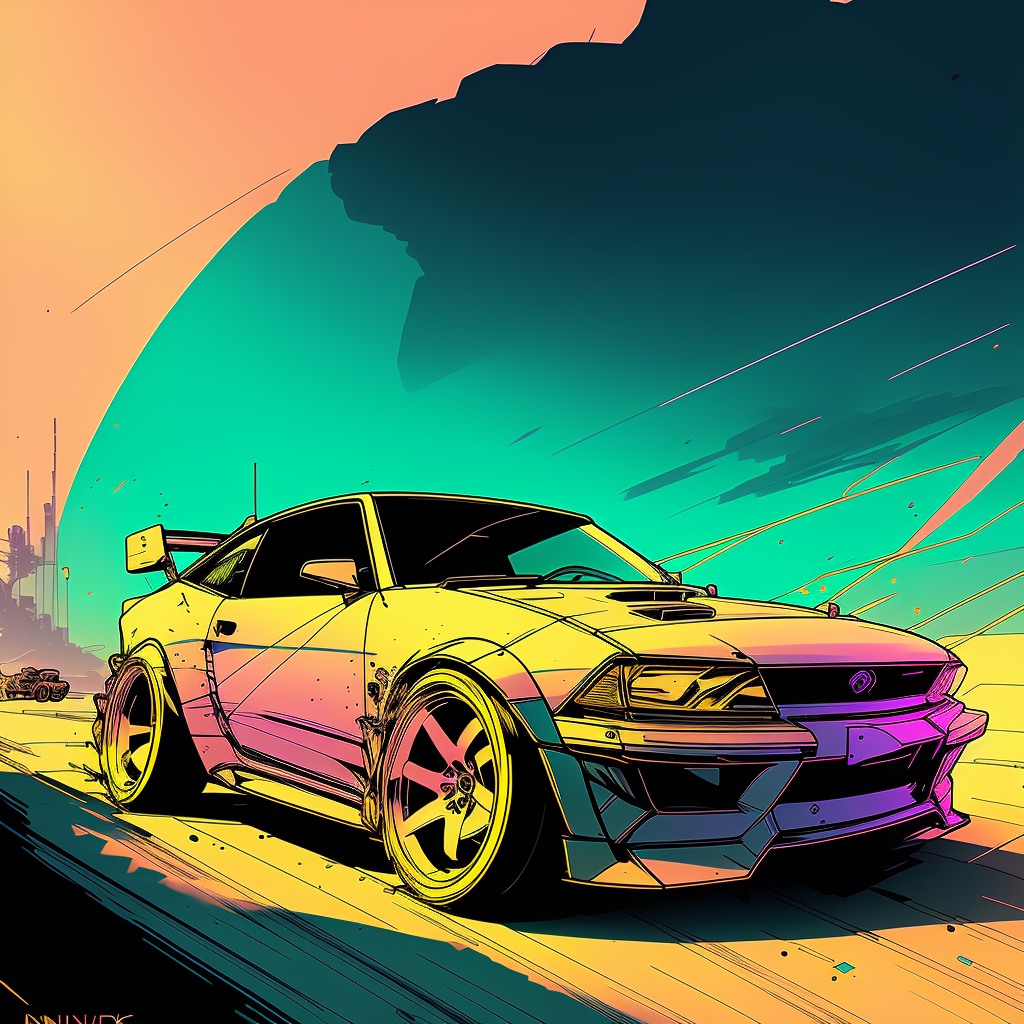
Generation parameters embedded in this image by AUTOMATIC1111 Stable Diffusion web UI or a fork of it (Forge, ...) (PNG 'parameters' text chunk):
nvinpunk style, car driving fast through the desert, sand, desert, dunes, dust
Negative prompt: ((((ugly)))), (((duplicate))), ((morbid)), ((mutilated)), out of frame, extra fingers, mutated hands, ((poorly drawn hands)), ((poorly drawn face)), (((mutation))), (((deformed))), ((ugly)), blurry, ((bad anatomy)), (((bad proportions))), ((extra limbs)), cloned face, (((disfigured))), out of frame, ugly, extra limbs, (bad anatomy), gross proportions, (malformed limbs), ((missing arms)), ((missing legs)), (((extra arms))), (((extra legs))), mutated hands, (fused fingers), (too many fingers), (((long neck)))

Steps: 20, Sampler: Euler a, CFG scale: 7, Seed: 1468441065, Size: 512x512, Model hash: 2182245415, Model: inkpunkDiffusion_v2, Denoising strength: 0.63, Hires upscale: 2, Hires upscaler: Latent